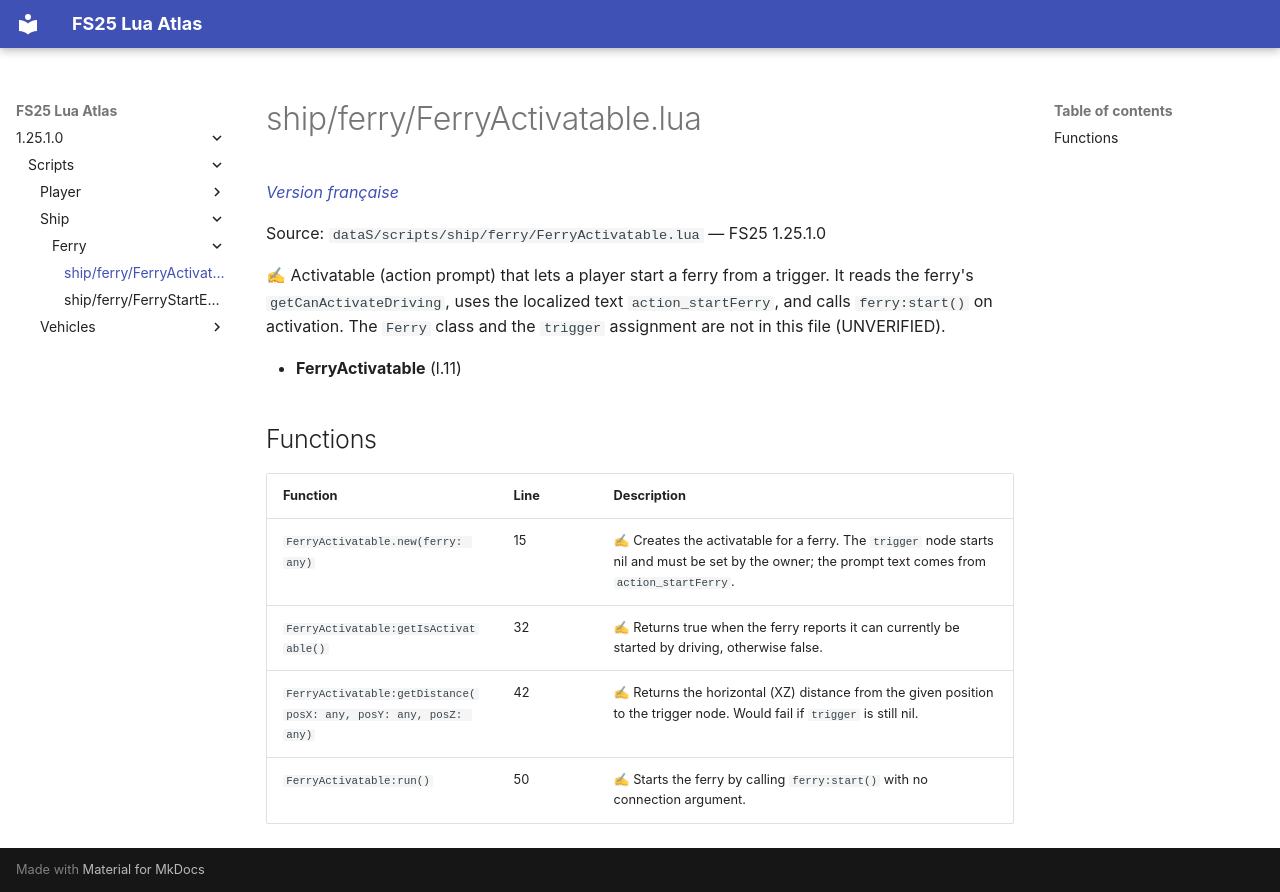

repository: Tim0219800/fs25-lua-atlas · page: 1.25.1.0/scripts/ship/ferry/FerryActivatable.html · generator: mkdocs

# ship/ferry/FerryActivatable.lua

*[Version française](../../../fr/scripts/ship/ferry/FerryActivatable.md)*

Source: `dataS/scripts/ship/ferry/FerryActivatable.lua` — FS25 1.25.1.0

✍ Activatable (action prompt) that lets a player start a ferry from a trigger. It reads the ferry's `getCanActivateDriving`, uses the localized text `action_startFerry`, and calls `ferry:start()` on activation. The `Ferry` class and the `trigger` assignment are not in this file (UNVERIFIED).

- **FerryActivatable** (l.11)

## Functions

| Function | Line | Description |
|---|---|---|
| `FerryActivatable.new(ferry: any)` | 15 | ✍ Creates the activatable for a ferry. The `trigger` node starts nil and must be set by the owner; the prompt text comes from `action_startFerry`. |
| `FerryActivatable:getIsActivatable()` | 32 | ✍ Returns true when the ferry reports it can currently be started by driving, otherwise false. |
| `FerryActivatable:getDistance(posX: any, posY: any, posZ: any)` | 42 | ✍ Returns the horizontal (XZ) distance from the given position to the trigger node. Would fail if `trigger` is still nil. |
| `FerryActivatable:run()` | 50 | ✍ Starts the ferry by calling `ferry:start()` with no connection argument. |
